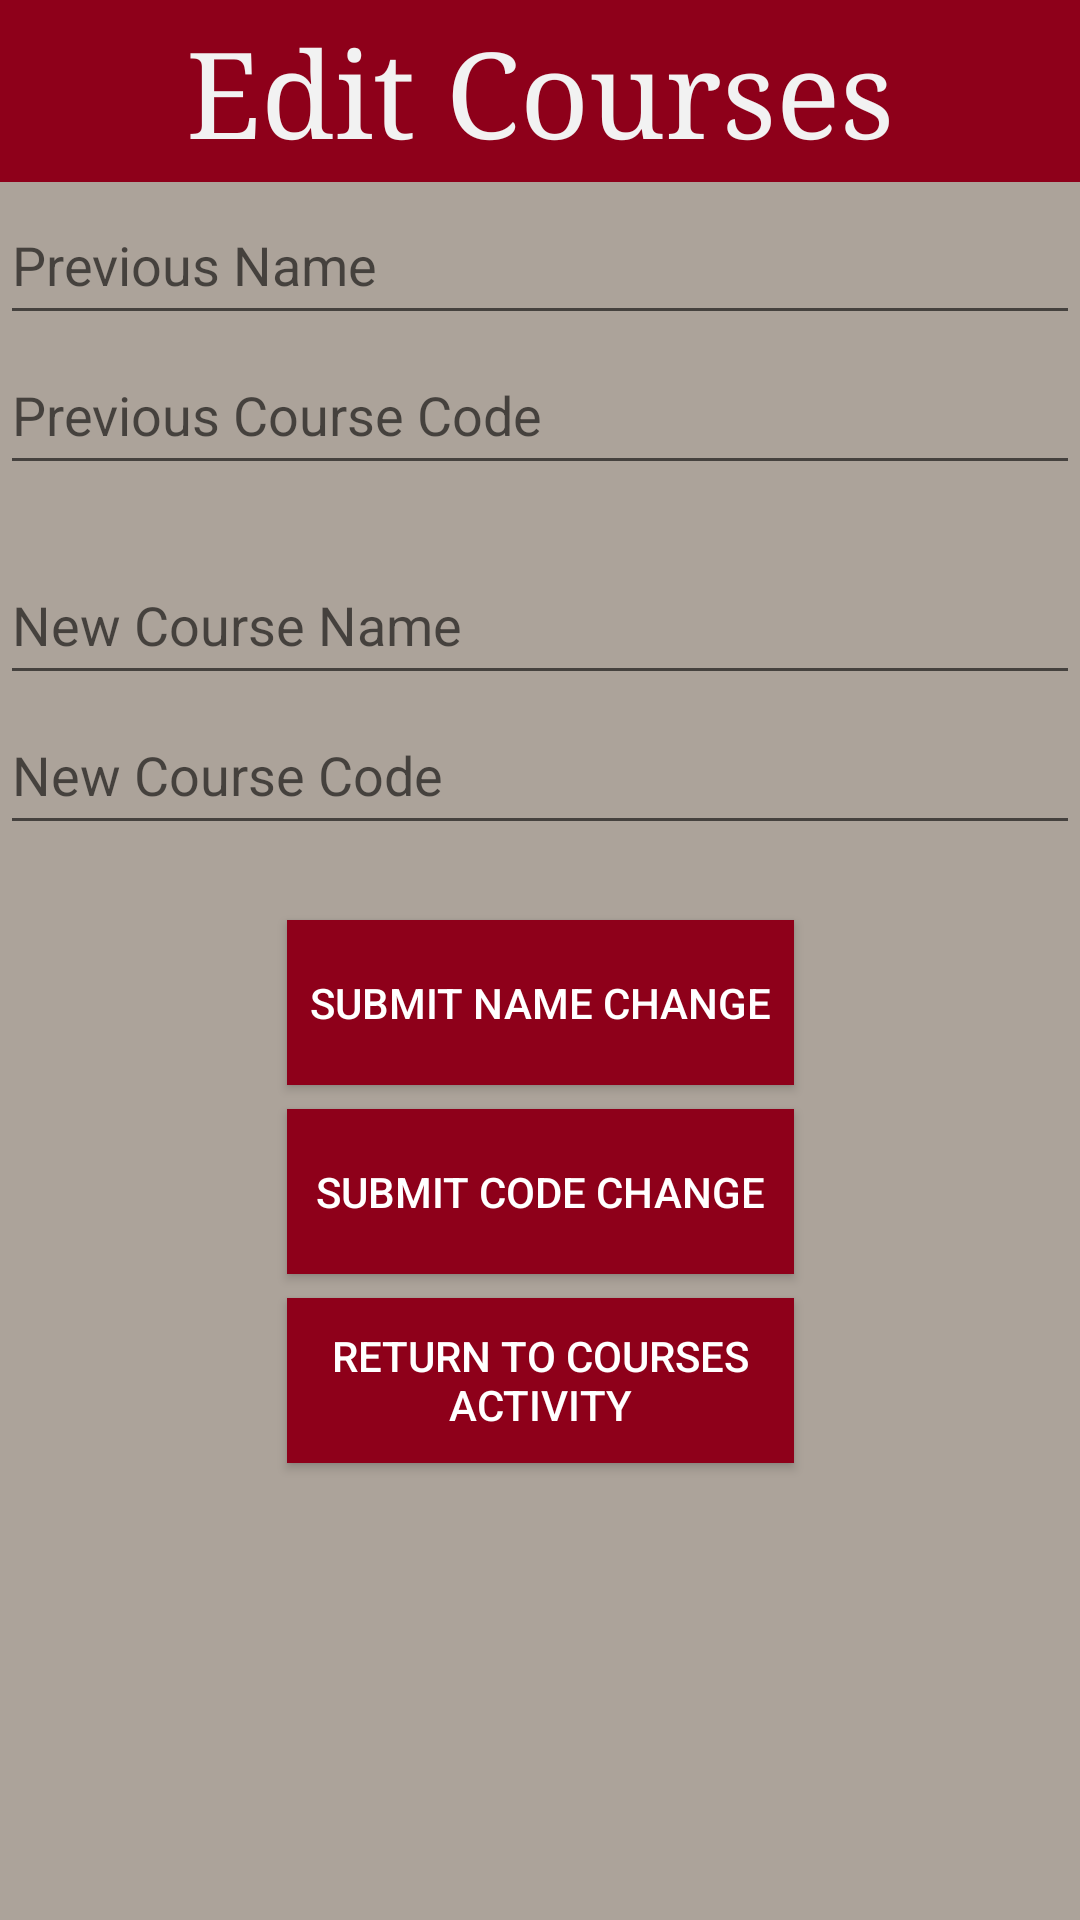

This screen was rendered from an Android layout file. Write that file and the resources it references.
<!-- AndroidManifest.xml: application theme Theme.StudentCourseBookingApp -->
<!-- res/layout/activity_edit_course.xml -->
<?xml version="1.0" encoding="utf-8"?>
<androidx.constraintlayout.widget.ConstraintLayout
    xmlns:android="http://schemas.android.com/apk/res/android"
    xmlns:tools="http://schemas.android.com/tools"
    xmlns:app="http://schemas.android.com/apk/res-auto"
    android:layout_width="match_parent"
    android:layout_height="match_parent"
    tools:context=".EditCourse">

  <androidx.constraintlayout.widget.ConstraintLayout
      android:layout_width="match_parent"
      android:layout_height="match_parent"
      android:background="@color/light_grey"
      android:backgroundTint="@color/light_grey"
      android:statusBarColor="@color/garnet"
      tools:context=".HomeActivity"
      tools:layout_editor_absoluteX="0dp"
      tools:layout_editor_absoluteY="-16dp">


    <androidx.appcompat.widget.AppCompatButton
        android:id="@+id/go_back_btn_edit_course"
        android:layout_width="169dp"
        android:layout_height="55dp"
        android:layout_gravity="center"
        android:layout_marginTop="8dp"
        android:background="@color/garnet"
        android:fontFamily="sans-serif-medium"
        android:text="Return to Courses Activity"
        android:textColor="@color/white"
        app:layout_constraintEnd_toEndOf="parent"
        app:layout_constraintStart_toStartOf="parent"
        app:layout_constraintTop_toBottomOf="@+id/submit_coursecode_edits_btn"></androidx.appcompat.widget.AppCompatButton>

    <androidx.appcompat.widget.AppCompatButton
        android:id="@+id/submit_coursecode_edits_btn"
        android:layout_width="169dp"
        android:layout_height="55dp"
        android:layout_gravity="center"
        android:layout_marginTop="8dp"
        android:background="@color/garnet"
        android:fontFamily="sans-serif-medium"
        android:text="Submit Code Change"
        android:textColor="@color/white"
        app:layout_constraintEnd_toEndOf="parent"
        app:layout_constraintStart_toStartOf="parent"
        app:layout_constraintTop_toBottomOf="@+id/submit_edits_btn"></androidx.appcompat.widget.AppCompatButton>

    <androidx.appcompat.widget.AppCompatButton
        android:id="@+id/submit_edits_btn"
        android:layout_width="169dp"
        android:layout_height="55dp"
        android:layout_gravity="center"
        android:layout_marginTop="25dp"
        android:background="@color/garnet"
        android:fontFamily="sans-serif-medium"
        android:text="@string/submit_name_change"
        android:textColor="@color/white"
        app:layout_constraintEnd_toEndOf="parent"
        app:layout_constraintStart_toStartOf="parent"
        app:layout_constraintTop_toBottomOf="@+id/linearLayout"></androidx.appcompat.widget.AppCompatButton>

    <LinearLayout
        android:id="@+id/horoz_layout_top"
        android:layout_width="match_parent"
        android:layout_height="wrap_content"
        android:background="@color/garnet"
        android:orientation="horizontal"
        app:layout_constraintEnd_toEndOf="parent"
        app:layout_constraintStart_toStartOf="parent"
        app:layout_constraintTop_toTopOf="parent">

      <androidx.constraintlayout.widget.ConstraintLayout
          android:layout_width="match_parent"
          android:layout_height="match_parent">

        <TextView
            android:id="@+id/blanc1"
            android:layout_width="wrap_content"
            android:layout_height="wrap_content"
            android:fontFamily="sans-serif-medium"
            android:text=""
            android:textColor="@color/white"
            android:textSize="25sp"
            app:layout_constraintEnd_toEndOf="parent"
            app:layout_constraintStart_toStartOf="parent"
            app:layout_constraintTop_toTopOf="parent" />

        <TextView
            android:id="@+id/blanc2"
            android:layout_width="wrap_content"
            android:layout_height="wrap_content"
            android:fontFamily="sans-serif-medium"
            android:text=""
            android:textColor="@color/white"
            android:textSize="20sp"
            app:layout_constraintEnd_toEndOf="parent"
            app:layout_constraintStart_toStartOf="parent"
            app:layout_constraintTop_toBottomOf="@id/blanc1" />

        <TextView
            android:id="@+id/courselist_text"
            android:layout_width="wrap_content"
            android:layout_height="wrap_content"
            android:fontFamily="serif"
            android:text="@string/edit_courses"
            android:textColor="@color/polar_grey"
            android:textSize="40sp"
            app:layout_constraintBottom_toBottomOf="@+id/blanc2"
            app:layout_constraintEnd_toEndOf="parent"
            app:layout_constraintStart_toStartOf="parent"
            app:layout_constraintTop_toTopOf="@+id/blanc1" />

      </androidx.constraintlayout.widget.ConstraintLayout>
    </LinearLayout>

    <LinearLayout
        android:id="@+id/previous_layout"
        android:layout_width="match_parent"
        android:layout_height="wrap_content"
        android:layout_marginTop="1dp"
        android:orientation="vertical"
        app:layout_constraintEnd_toEndOf="parent"
        app:layout_constraintStart_toStartOf="parent"
        app:layout_constraintTop_toBottomOf="@+id/horoz_layout_top">

      <EditText
          android:id="@+id/previous_course_name_field"
          android:layout_width="match_parent"
          android:layout_height="50dp"
          android:ems="10"
          android:hint="@string/previous_name"
          android:inputType="textPersonName" />

      <EditText
          android:id="@+id/previous_course_code"
          android:layout_width="match_parent"
          android:layout_height="50dp"
          android:ems="10"
          android:hint="@string/previous_course_code"
          android:inputType="textPersonName" />
    </LinearLayout>

    <LinearLayout
        android:id="@+id/linearLayout"
        android:layout_width="fill_parent"
        android:layout_height="wrap_content"
        android:layout_marginTop="20dp"
        android:orientation="vertical"
        app:layout_constraintEnd_toEndOf="parent"
        app:layout_constraintStart_toStartOf="parent"
        app:layout_constraintTop_toBottomOf="@id/previous_layout">

      <EditText
          android:id="@+id/new_course_name_field"
          android:layout_width="match_parent"
          android:layout_height="50dp"
          android:ems="10"
          android:hint="@string/new_course_name"
          android:inputType="textPersonName" />

      <EditText
          android:id="@+id/new_course_code_field"
          android:layout_width="match_parent"
          android:layout_height="50dp"
          android:ems="10"
          android:hint="New Course Code"
          android:inputType="textPersonName" />
    </LinearLayout>

  </androidx.constraintlayout.widget.ConstraintLayout>
</androidx.constraintlayout.widget.ConstraintLayout>
<!-- resources referenced by this layout -->
<resources>
  <color name="garnet">#8E001A</color>
  <color name="light_grey">#aca39a</color>
  <color name="polar_grey">#f2f2f2</color>
  <color name="white">#FFFFFFFF</color>
  <string name="edit_courses">Edit Courses</string>
  <string name="new_course_name">New Course Name</string>
  <string name="previous_course_code">Previous Course Code</string>
  <string name="previous_name">Previous Name</string>
  <string name="submit_name_change">Submit Name Change</string>
  <style name="Theme.StudentCourseBookingApp" parent="Theme.MaterialComponents.DayNight.NoActionBar">
          
          <item name="colorPrimary">@color/purple_500</item>
          <item name="colorPrimaryVariant">@color/purple_700</item>
          <item name="colorOnPrimary">@color/white</item>
          
          <item name="colorSecondary">@color/teal_200</item>
          <item name="colorSecondaryVariant">@color/teal_700</item>
          <item name="colorOnSecondary">@color/black</item>
          
          <item name="android:statusBarColor" tools:targetApi="l">@color/light_grey</item>
          
      </style>
  <color name="purple_500">#FF6200EE</color>
  <color name="purple_700">#FF3700B3</color>
  <color name="teal_200">#FF03DAC5</color>
  <color name="teal_700">#FF018786</color>
  <color name="black">#FF000000</color>
</resources>
